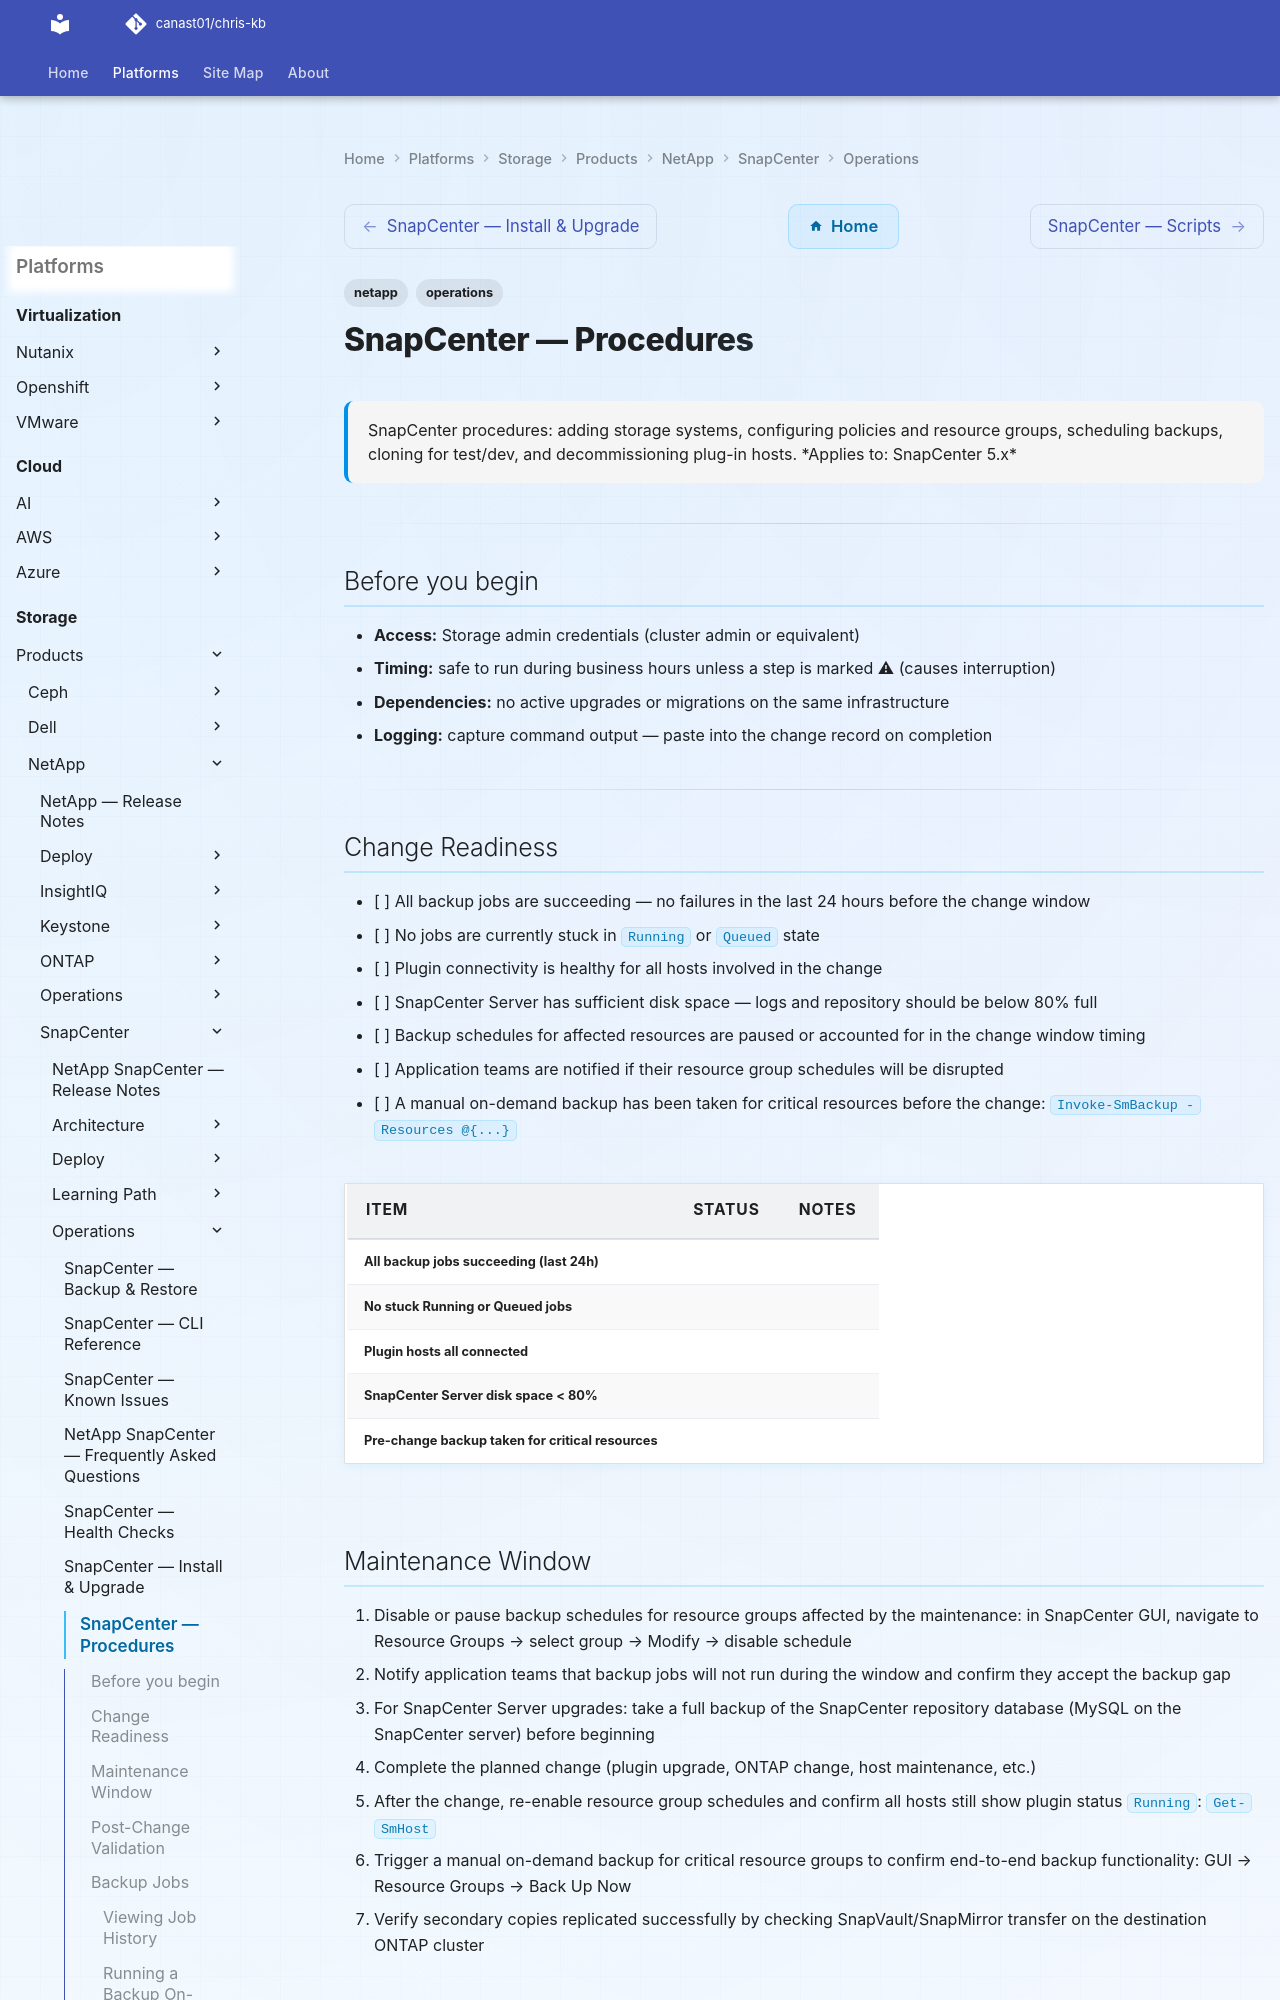

repository: canast01/chris-kb · page: storage/products/netapp/snapcenter/operations/procedures/index.html · generator: mkdocs

---
tags:
  - netapp
  - operations
description: "SnapCenter procedures: adding storage systems, configuring policies and resource groups, scheduling backups, cloning for test/dev, and decommissioning..."
---
# SnapCenter — Procedures

<div class="kb-summary">
SnapCenter procedures: adding storage systems, configuring policies and resource groups, scheduling backups, cloning for test/dev, and decommissioning plug-in hosts.

*Applies to: SnapCenter 5.x*
</div>

---

## Before you begin

- **Access:** Storage admin credentials (cluster admin or equivalent)
- **Timing:** safe to run during business hours unless a step is marked ⚠ (causes interruption)
- **Dependencies:** no active upgrades or migrations on the same infrastructure
- **Logging:** capture command output — paste into the change record on completion

---

## Change Readiness

- [ ] All backup jobs are succeeding — no failures in the last 24 hours before the change window
- [ ] No jobs are currently stuck in `Running` or `Queued` state
- [ ] Plugin connectivity is healthy for all hosts involved in the change
- [ ] SnapCenter Server has sufficient disk space — logs and repository should be below 80% full
- [ ] Backup schedules for affected resources are paused or accounted for in the change window timing
- [ ] Application teams are notified if their resource group schedules will be disrupted
- [ ] A manual on-demand backup has been taken for critical resources before the change: `Invoke-SmBackup -Resources @{...}`

| Item | Status | Notes |
|---|---|---|
| All backup jobs succeeding (last 24h) | | |
| No stuck Running or Queued jobs | | |
| Plugin hosts all connected | | |
| SnapCenter Server disk space < 80% | | |
| Pre-change backup taken for critical resources | | |
